The GitHub repository Dxnn017/fruit-detector-pricer contains a labelled image folder "recortes" with 10 categories: apple red 1, banana 1, cantaloupe 2, cocos 1, granadilla 1, kiwi 1, maracuja 1, peach 2, pear forelle 1, pineapple mini 1. Examples follow, each with its label.

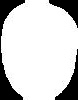
Label: kiwi 1

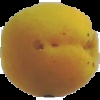
Label: peach 2

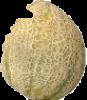
Label: cantaloupe 2

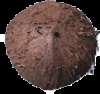
Label: cocos 1

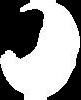
Label: maracuja 1

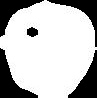
Label: apple red 1
